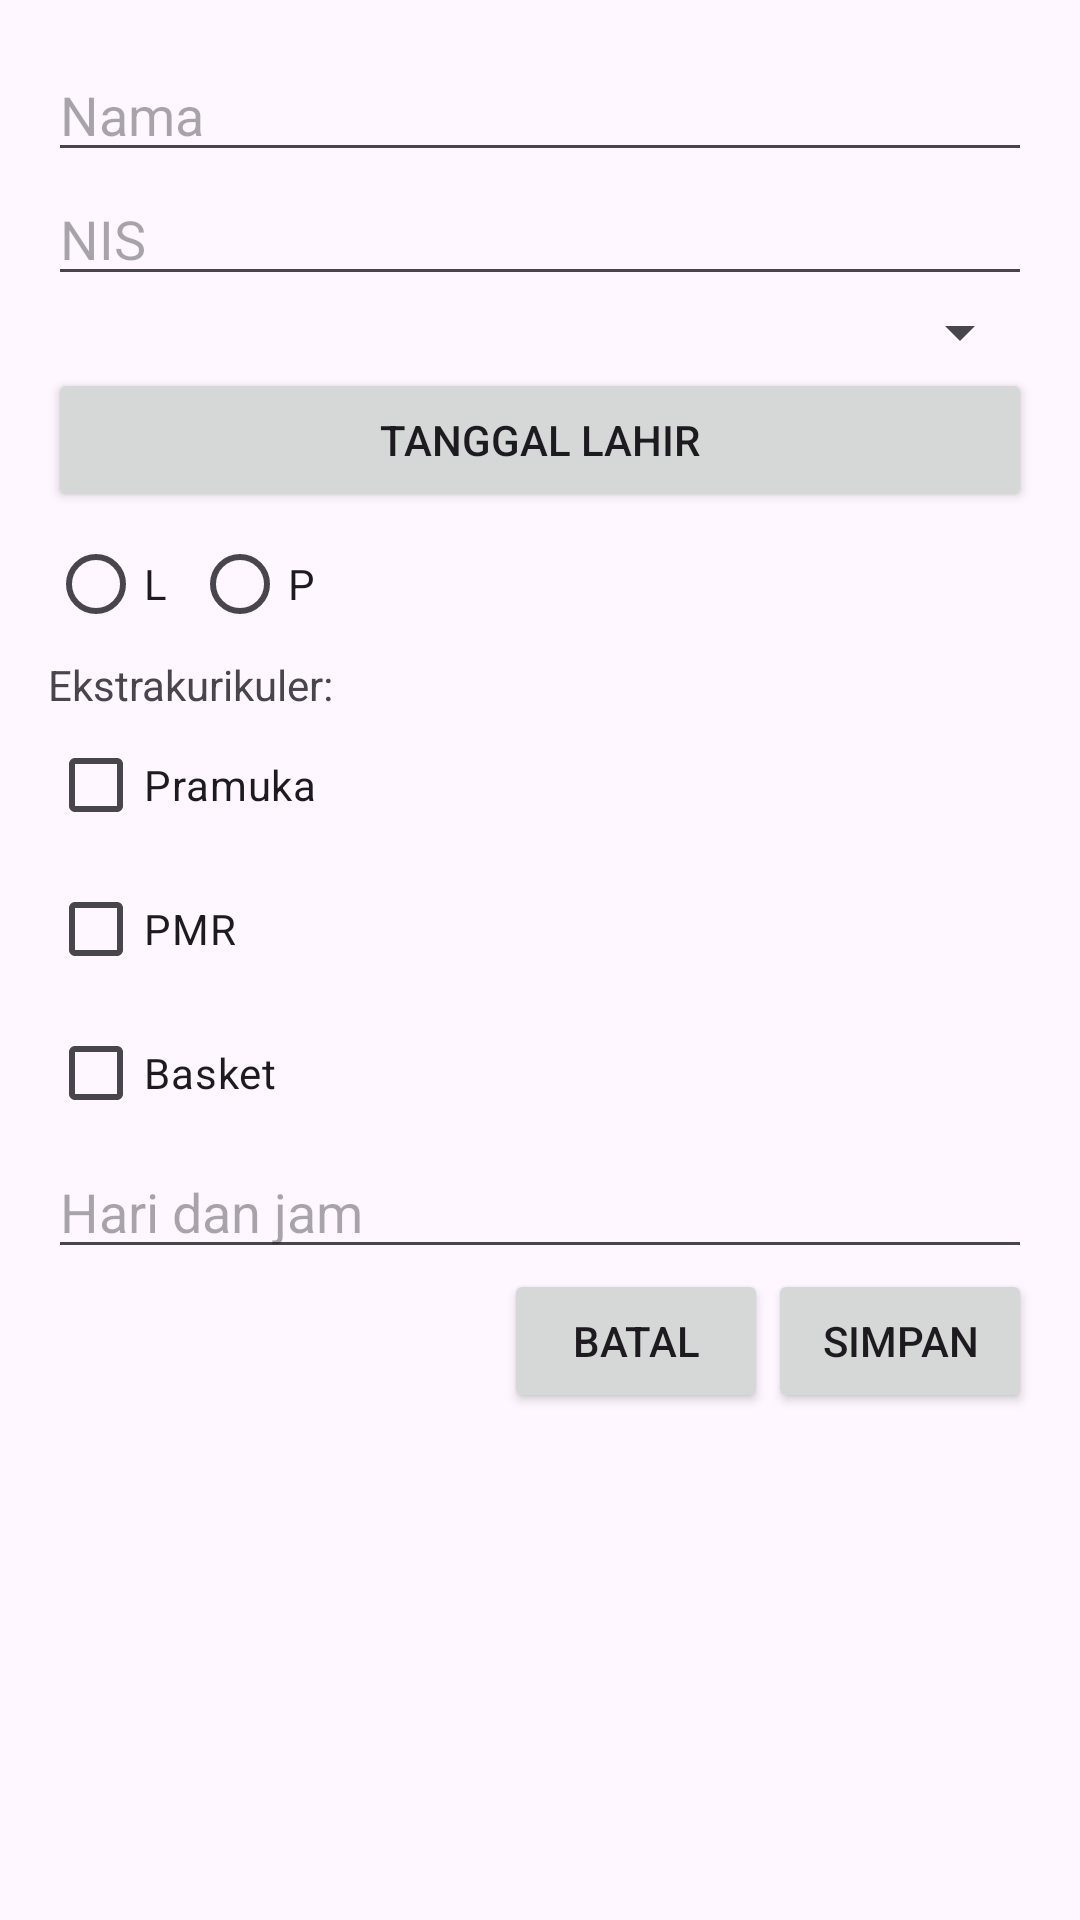

Produce the Android XML layout that renders to this screen, including the resource entries it uses.
<!-- AndroidManifest.xml: application theme Theme.PendaftaranEkskul -->
<!-- res/layout/activity_main.xml -->
<ScrollView xmlns:android="http://schemas.android.com/apk/res/android"
    android:layout_width="match_parent"
    android:layout_height="match_parent">

    <LinearLayout
        android:orientation="vertical"
        android:padding="16dp"
        android:layout_width="match_parent"
        android:layout_height="wrap_content">


        <EditText
            android:id="@+id/etNama"
            android:hint="Nama"
            android:layout_width="match_parent"
            android:layout_height="wrap_content" />


        <EditText
            android:id="@+id/etNIS"
            android:hint="NIS"
            android:inputType="number"
            android:layout_width="match_parent"
            android:layout_height="wrap_content" />


        <Spinner
            android:id="@+id/spinnerKelas"
            android:layout_width="match_parent"
            android:layout_height="wrap_content" />


        <Button
            android:id="@+id/btnTanggalLahir"
            android:text="Tanggal Lahir"
            android:layout_width="match_parent"
            android:layout_height="wrap_content" />


        <RadioGroup
            android:id="@+id/rgGender"
            android:orientation="horizontal"
            android:layout_width="match_parent"
            android:layout_height="wrap_content">

            <RadioButton
                android:id="@+id/rbL"
                android:text="L"
                android:layout_width="wrap_content"
                android:layout_height="wrap_content" />

            <RadioButton
                android:id="@+id/rbP"
                android:text="P"
                android:layout_width="wrap_content"
                android:layout_height="wrap_content" />
        </RadioGroup>


        <TextView
            android:text="Ekstrakurikuler:"
            android:layout_width="wrap_content"
            android:layout_height="wrap_content" />

        <CheckBox
            android:id="@+id/cbPramuka"
            android:text="Pramuka"
            android:layout_width="wrap_content"
            android:layout_height="wrap_content" />

        <CheckBox
            android:id="@+id/cbPMR"
            android:text="PMR"
            android:layout_width="wrap_content"
            android:layout_height="wrap_content" />

        <CheckBox
            android:id="@+id/cbBasket"
            android:text="Basket"
            android:layout_width="wrap_content"
            android:layout_height="wrap_content" />


        <EditText
            android:id="@+id/etHariJam"
            android:hint="Hari dan jam"
            android:layout_width="match_parent"
            android:layout_height="wrap_content" />

       
        <LinearLayout
            android:orientation="horizontal"
            android:gravity="end"
            android:layout_width="match_parent"
            android:layout_height="wrap_content">

            <Button
                android:id="@+id/btnBatal"
                android:text="Batal"
                android:layout_width="wrap_content"
                android:layout_height="wrap_content" />

            <Button
                android:id="@+id/btnSimpan"
                android:text="Simpan"
                android:layout_width="wrap_content"
                android:layout_height="wrap_content" />
        </LinearLayout>
    </LinearLayout>
</ScrollView>
<!-- resources referenced by this layout -->
<resources>
  <style name="Theme.PendaftaranEkskul" parent="Base.Theme.PendaftaranEkskul" />
  <style name="Base.Theme.PendaftaranEkskul" parent="Theme.Material3.DayNight.NoActionBar">
          
          
      </style>
</resources>
